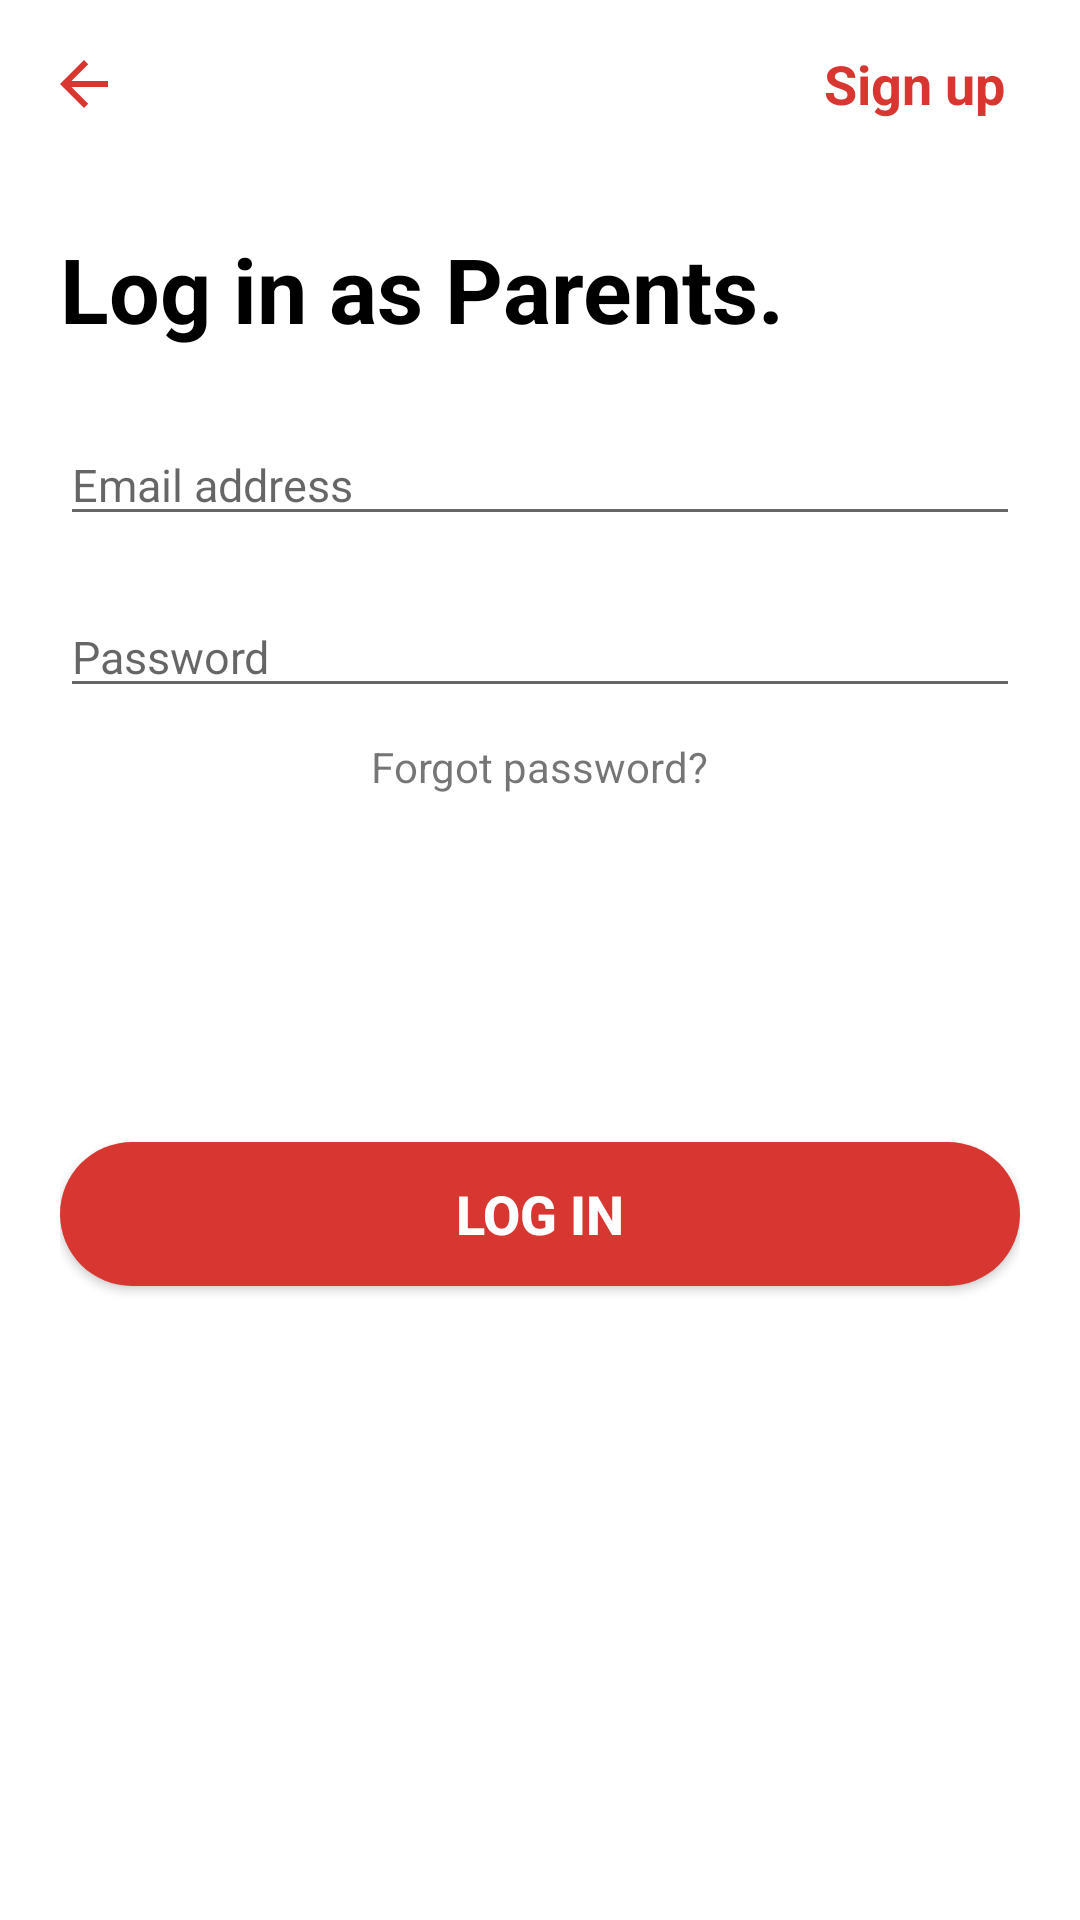

The Android layout XML behind this screen, and the referenced resources:
<!-- AndroidManifest.xml: application theme AppTheme -->
<!-- res/layout/fragment_fragment_login.xml -->
<FrameLayout xmlns:android="http://schemas.android.com/apk/res/android"
    xmlns:tools="http://schemas.android.com/tools"
    android:layout_width="match_parent"
    android:layout_height="match_parent"
    xmlns:app="http://schemas.android.com/apk/res-auto"
    android:background="@color/backgroundColor"
    tools:context=".fragment_login">

    
    <LinearLayout
        android:layout_width="match_parent"
        android:layout_height="match_parent"
        android:orientation="vertical">
        <android.support.v7.widget.Toolbar
            android:layout_width="match_parent"
            android:layout_height="wrap_content"
            >

            <ImageView
                android:id="@+id/imgBackLogin"
                android:layout_width="wrap_content"
                android:layout_height="wrap_content"
                android:src="@drawable/ic_arrow_back_red_24dp" />


            <TextView
                android:id="@+id/txtSignupLink"
                android:layout_width="wrap_content"
                android:layout_height="wrap_content"
                android:layout_gravity="right"
                android:text="@string/signup"
                android:textStyle="bold"
                android:textColor="@color/colorPrimary"
                android:textSize="18dp"
                android:layout_marginRight="25dp"
                android:clickable="true"/>


        </android.support.v7.widget.Toolbar>

        <LinearLayout
            android:layout_width="match_parent"
            android:layout_height="match_parent"
            android:orientation="vertical"
            android:layout_margin="20dp"
            >

            <TextView
                android:id="@+id/txtcreataccount"
                android:layout_width="wrap_content"
                android:layout_height="wrap_content"
                android:text="@string/loginto"
                android:textStyle="bold"
                android:textSize="30dp"
                android:textColor="@android:color/black"

                />


            <EditText
                android:id="@+id/email1"
                android:layout_width="match_parent"
                android:layout_height="wrap_content"
                android:hint="Email address"
                android:layout_marginTop="25dp"

                android:textSize="15dp"

                />
            <EditText
                android:id="@+id/pass1"
                android:layout_width="match_parent"
                android:layout_height="wrap_content"
                android:hint="Password"
                android:layout_marginTop="20dp"
                android:textSize="15dp"
                android:inputType="textPassword"
                />



            <TextView
                android:layout_width="wrap_content"
                android:layout_height="wrap_content"
                android:text="@string/forgotPassword"
                android:layout_gravity="center"
                android:clickable="true"
                android:layout_marginTop="10dp"
                />
<View
    android:layout_width="match_parent"
    android:layout_height="0dp"
    android:layout_weight=".5"
    />
            <ProgressBar
                android:id="@+id/progressBar"
                android:visibility="gone"
                style="?android:attr/progressBarStyle"
                android:layout_width="match_parent"
                android:layout_height="wrap_content"
                android:layout_gravity="center"
                />
            <Button
                android:layout_width="match_parent"
                android:layout_height="wrap_content"
                android:text="@string/login"
                android:background="@drawable/roundbutton"
                android:layout_gravity="bottom"
                android:textColor="@android:color/white"
                android:textStyle="bold"
                android:textSize="18dp"
                android:layout_marginTop="20dp"
                android:id="@+id/login"

                />
            <View
                android:layout_width="match_parent"
                android:layout_height="0dp"
                android:layout_weight="1"
                />



        </LinearLayout>

    </LinearLayout>






</FrameLayout>
<!-- resources referenced by this layout -->
<resources>
  <color name="backgroundColor">#ffffff</color>
  <color name="colorPrimary">#d83731</color>
  <!-- drawable ic_arrow_back_red_24dp (drawable) -->
  <vector xmlns:android="http://schemas.android.com/apk/res/android"
          android:width="24dp"
          android:height="24dp"
          android:viewportWidth="24.0"
          android:viewportHeight="24.0">
      <path
          android:fillColor="#D83731"
          android:pathData="M20,11H7.83l5.59,-5.59L12,4l-8,8 8,8 1.41,-1.41L7.83,13H20v-2z"/>
  </vector>
  <!-- drawable roundbutton (drawable) -->
  <?xml version="1.0" encoding="utf-8"?>
  
  <shape android:shape="rectangle" xmlns:android="http://schemas.android.com/apk/res/android">
      <solid android:color="@color/colorPrimary"/>
      <corners android:radius="30dp" />
  </shape>
  <string name="forgotPassword">Forgot password?</string>
  <string name="login">Log in</string>
  <string name="loginto">Log in as Parents.</string>
  <string name="signup">Sign up</string>
  <style name="AppTheme" parent="Theme.AppCompat.Light.NoActionBar">
          
          <item name="colorPrimary">@color/colorPrimary</item>
          <item name="colorPrimaryDark">@color/colorPrimaryDark</item>
          <item name="colorAccent">@color/colorAccent</item>
      </style>
  <color name="colorPrimaryDark">#000000</color>
  <color name="colorAccent">#D81B60</color>
</resources>
